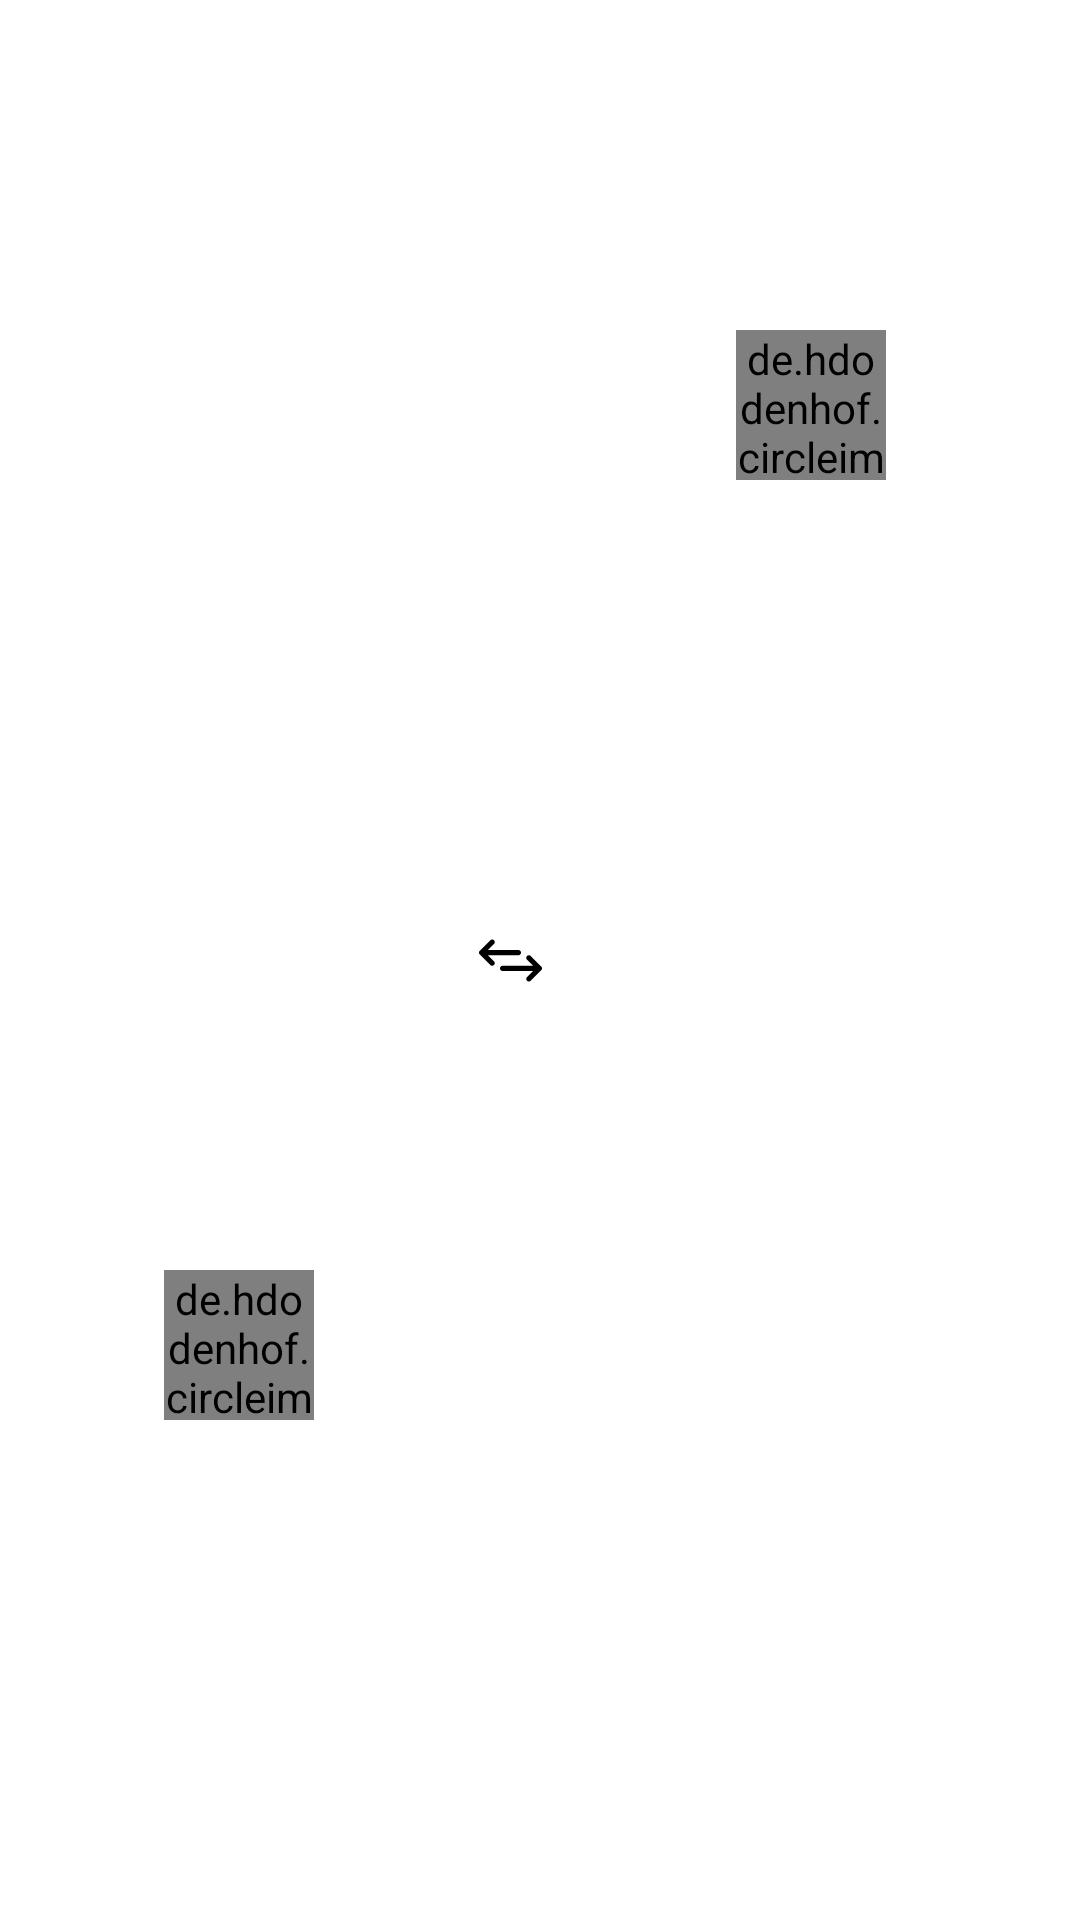

This screen was rendered from an Android layout file. Write that file and the resources it references.
<!-- AndroidManifest.xml: application theme Theme.BookSwap -->
<!-- res/layout/history_item.xml -->
<?xml version="1.0" encoding="utf-8"?>
<androidx.constraintlayout.widget.ConstraintLayout xmlns:android="http://schemas.android.com/apk/res/android"
    xmlns:app="http://schemas.android.com/apk/res-auto"
    android:layout_width="match_parent"
    android:layout_height="wrap_content">

    <ImageView
        android:id="@+id/sender_book"
        android:layout_width="70dp"
        android:layout_height="100dp"
        android:src="@mipmap/ic_launcher"
        app:layout_constraintBottom_toTopOf="@id/sender_photo"
        app:layout_constraintEnd_toStartOf="@id/swap_icon"
        app:layout_constraintStart_toStartOf="parent"
        app:layout_constraintTop_toTopOf="parent" />

    <de.hdodenhof.circleimageview.CircleImageView
        android:id="@+id/sender_photo"
        android:layout_width="50dp"
        android:layout_height="50dp"
        android:layout_marginTop="10dp"
        android:layout_marginBottom="10dp"
        android:src="@mipmap/ic_launcher"
        app:layout_constraintEnd_toEndOf="@id/sender_book"
        app:layout_constraintStart_toStartOf="@id/sender_book"
        app:layout_constraintTop_toBottomOf="@id/sender_book"
        app:layout_constraintBottom_toBottomOf="parent"/>

    <ImageView
        android:id="@+id/swap_icon"
        android:layout_width="wrap_content"
        android:layout_height="wrap_content"
        android:src="@drawable/ic_swap"
        app:layout_constraintBottom_toBottomOf="parent"
        app:layout_constraintEnd_toStartOf="@id/receiver_book"
        app:layout_constraintStart_toEndOf="@id/sender_photo"
        app:layout_constraintTop_toTopOf="parent" />

    <ImageView
        android:id="@+id/receiver_book"
        android:layout_width="70dp"
        android:layout_height="100dp"
        android:src="@mipmap/ic_launcher"
        app:layout_constraintEnd_toEndOf="parent"
        app:layout_constraintStart_toEndOf="@id/swap_icon"
        app:layout_constraintTop_toTopOf="parent" />

    <de.hdodenhof.circleimageview.CircleImageView
        android:id="@+id/receiver_photo"
        android:layout_width="50dp"
        android:layout_height="50dp"
        android:layout_marginTop="10dp"
        android:src="@mipmap/ic_launcher"
        app:layout_constraintEnd_toEndOf="@id/receiver_book"
        app:layout_constraintStart_toStartOf="@id/receiver_book"
        app:layout_constraintTop_toBottomOf="@id/receiver_book" />


</androidx.constraintlayout.widget.ConstraintLayout>
<!-- resources referenced by this layout -->
<resources>
  <!-- drawable ic_swap: vector/xml drawable (drawable, 3067 chars, omitted) -->
  <style name="Theme.BookSwap" parent="Theme.MaterialComponents.DayNight.NoActionBar">
          
          <item name="colorPrimary">@color/black</item>
          <item name="colorPrimaryVariant">@color/orange</item>
          <item name="colorOnPrimary">@color/white</item>
  
          
          <item name="colorSecondary">@color/teal_200</item>
          <item name="colorSecondaryVariant">@color/teal_700</item>
          <item name="colorOnSecondary">@color/black</item>
          
          <item name="android:statusBarColor" tools:targetApi="l">?attr/colorPrimaryVariant</item>
          
  
          <item name="android:windowActivityTransitions">true</item>
          <item name="android:windowEnterTransition">@transition/trans_anim</item>
          <item name="android:windowExitTransition">@transition/trans_anim</item>
  
  
          <item name="android:windowSharedElementEnterTransition">@transition/shared_tran</item>
          <item name="android:windowSharedElementExitTransition">@transition/shared_tran</item>
      </style>
  <color name="black">#FF000000</color>
  <color name="orange">#FFD071</color>
  <color name="white">#FFFFFFFF</color>
  <color name="teal_200">#FF03DAC5</color>
  <color name="teal_700">#FF018786</color>
</resources>
